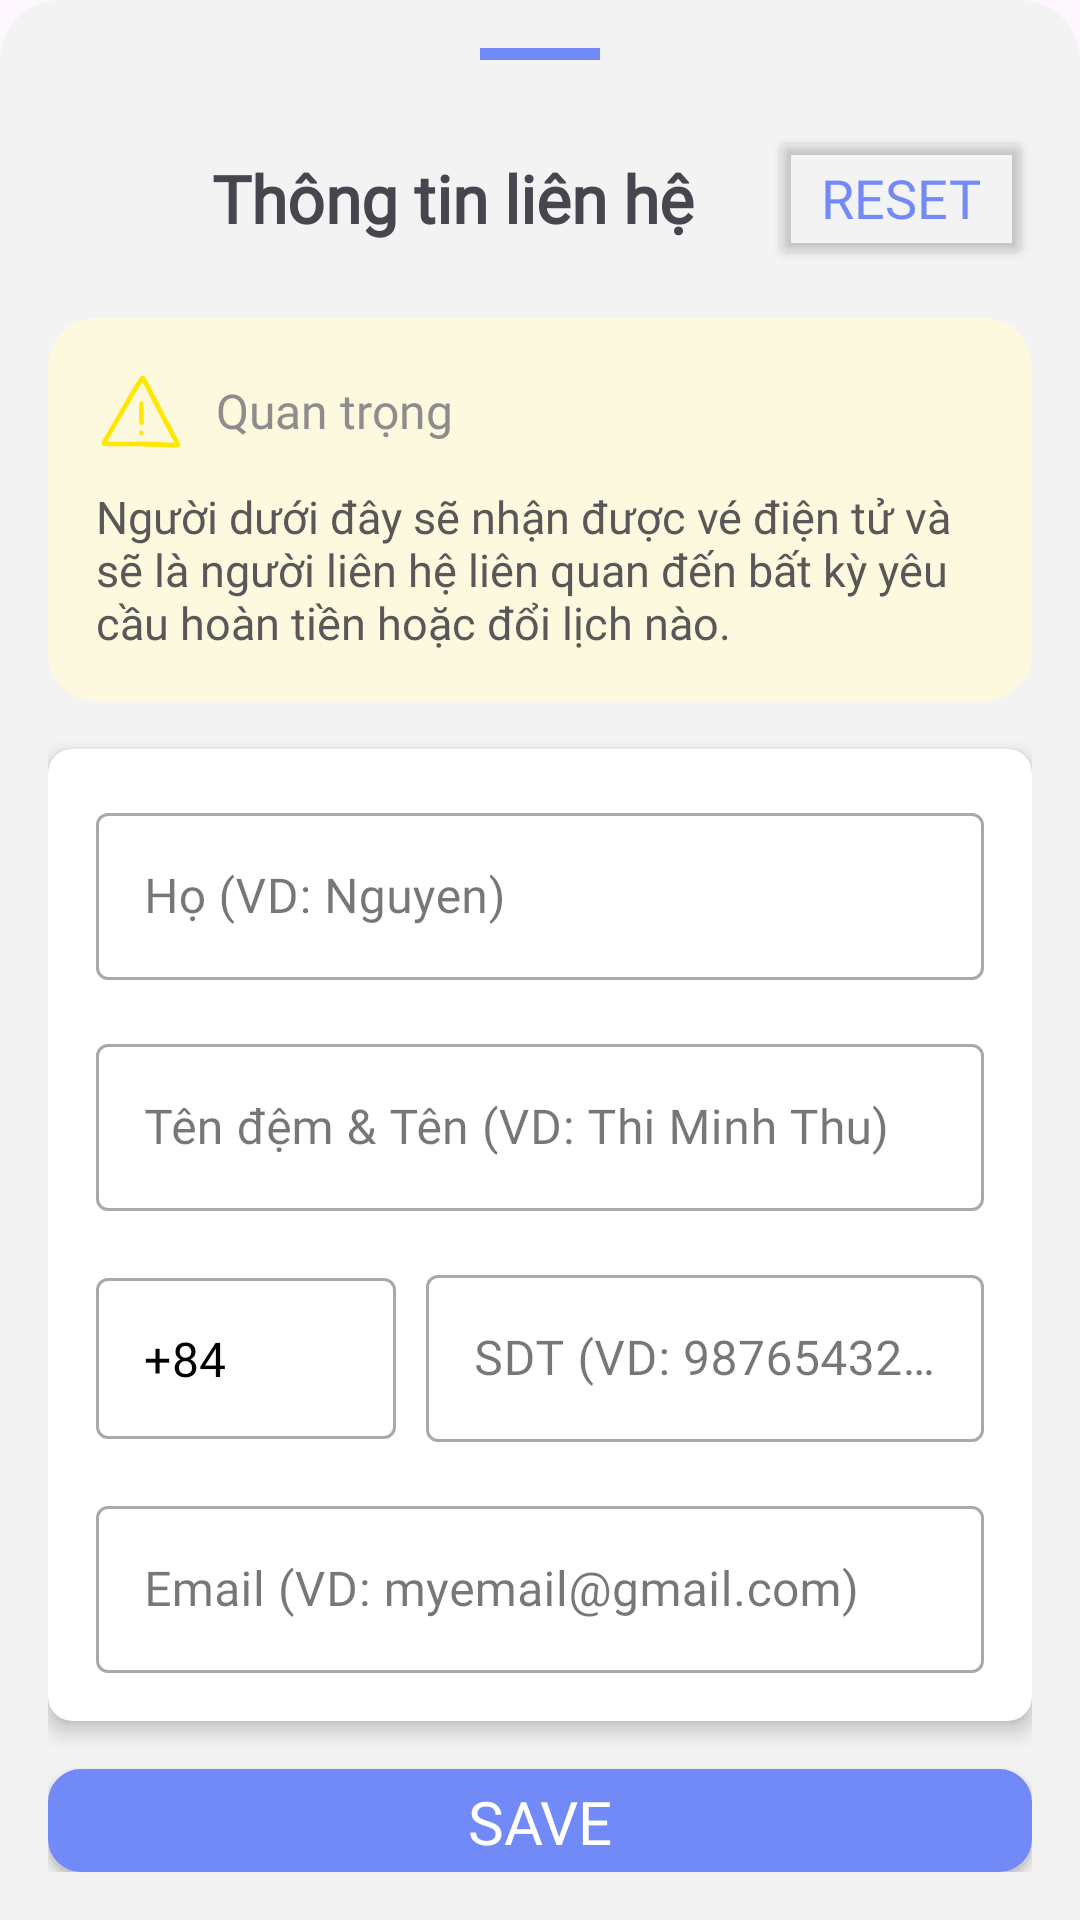

Reconstruct the res/layout file that produces this screen, plus the resources it refers to.
<!-- AndroidManifest.xml: application theme Base.Theme.DatVeMayBay -->
<!-- res/layout/fragment_contact_person.xml -->
<?xml version="1.0" encoding="utf-8"?>
<LinearLayout xmlns:android="http://schemas.android.com/apk/res/android"
    android:layout_width="match_parent"
    android:layout_height="match_parent"
    xmlns:app="http://schemas.android.com/apk/res-auto"
    android:orientation="vertical"
    android:background="@drawable/confirm_layout_shape"
    android:padding="16dp"
    android:backgroundTint="#F4F3F3">

    
    <View
        android:id="@+id/handle_view"
        android:layout_width="40dp"
        android:layout_height="4dp"
        android:layout_gravity="center"
        android:background="@color/purple"
        android:layout_marginBottom="12dp"
        android:shape="oval" />

    <androidx.constraintlayout.widget.ConstraintLayout
        android:layout_width="match_parent"
        android:layout_height="wrap_content"
        android:layout_marginTop="10dp">

        
        <ImageButton
            android:id="@+id/btnCancel"
            android:layout_width="30dp"
            android:layout_height="30dp"
            android:background="@null"
            android:contentDescription="Thêm hành khách"
            android:scaleType="fitCenter"
            android:src="@drawable/cancel_svgrepo_com"
            app:layout_constraintStart_toStartOf="parent"
            app:layout_constraintTop_toTopOf="parent"
            app:layout_constraintBottom_toBottomOf="parent"/>

        
        <TextView
            android:id="@+id/tvHeaderTitle"
            android:layout_width="wrap_content"
            android:layout_height="wrap_content"
            android:text="Thông tin liên hệ"
            android:fontFamily="@font/nunito_extrabold"
            android:textSize="22sp"
            android:textStyle="bold"
            app:layout_constraintStart_toEndOf="@id/btnCancel"
            app:layout_constraintEnd_toStartOf="@id/btnReset"
            app:layout_constraintTop_toTopOf="parent"
            app:layout_constraintBottom_toBottomOf="parent"
            app:layout_constraintHorizontal_bias="0.5" />

        
        <Button
            android:id="@+id/btnReset"
            android:layout_width="wrap_content"
            android:layout_height="wrap_content"
            android:text="Reset"
            android:textColor="@color/purple"
            android:textSize="18sp"
            android:padding="0dp"
            android:backgroundTint="@android:color/transparent"
            android:fontFamily="@font/nunito_extrabold"
            app:layout_constraintEnd_toEndOf="parent"
            app:layout_constraintTop_toTopOf="parent"
            app:layout_constraintBottom_toBottomOf="parent"/>
    </androidx.constraintlayout.widget.ConstraintLayout>

    
    <LinearLayout
        android:layout_width="match_parent"
        android:layout_height="wrap_content"
        android:orientation="vertical"
        android:layout_marginTop="16dp"
        android:background="@drawable/card_layout"
        android:backgroundTint="#fdf9df"
        android:padding="16dp">

        <LinearLayout
            android:layout_width="match_parent"
            android:layout_height="wrap_content"
            android:orientation="horizontal">

            <ImageView
                android:layout_width="30dp"
                android:layout_height="30dp"
                android:src="@drawable/warn_svgrepo_com"/>

            <TextView
                android:id="@+id/labelWarning"
                android:layout_width="wrap_content"
                android:layout_height="wrap_content"
                android:text="Quan trọng"
                android:fontFamily="@font/nunito_extrabold"
                android:textSize="16sp"
                android:textColor="#8E8C8C"
                android:layout_marginStart="10dp"
                android:layout_gravity="center_vertical"/>

        </LinearLayout>

        <TextView
            android:id="@+id/tvWarning"
            android:layout_width="wrap_content"
            android:layout_height="wrap_content"
            android:text="Người dưới đây sẽ nhận được vé điện tử và sẽ là người liên hệ liên quan đến bất kỳ yêu cầu hoàn tiền hoặc đổi lịch nào."
            android:fontFamily="@font/nunito_medium"
            android:textSize="15sp"
            android:textColor="#595757"
            android:layout_marginTop="10dp"/>
    </LinearLayout>

    <androidx.cardview.widget.CardView
        android:layout_width="match_parent"
        android:layout_height="wrap_content"
        android:layout_marginTop="16dp"
        app:cardBackgroundColor="#FFFFFF"
        app:cardCornerRadius="8dp"
        app:cardElevation="4dp">

        <LinearLayout
            android:layout_width="match_parent"
            android:layout_height="wrap_content"
            android:orientation="vertical"
            android:padding="16dp">

            
            <com.google.android.material.textfield.TextInputLayout
                android:layout_width="match_parent"
                android:layout_height="wrap_content"
                android:hint="Họ (VD: Nguyen)"
                style="@style/Widget.MaterialComponents.TextInputLayout.OutlinedBox"
                app:errorTextAppearance="@style/ErrorTextStyle">

                <com.google.android.material.textfield.TextInputEditText
                    android:id="@+id/edtHo"
                    android:layout_width="match_parent"
                    android:layout_height="wrap_content"
                    android:inputType="text"
                    android:textSize="16dp"
                    android:fontFamily="@font/nunito_medium"/>
            </com.google.android.material.textfield.TextInputLayout>

            
            <com.google.android.material.textfield.TextInputLayout
                android:layout_width="match_parent"
                android:layout_height="wrap_content"
                android:layout_marginTop="16dp"
                android:hint="Tên đệm &amp; Tên (VD: Thi Minh Thu)"
                style="@style/Widget.MaterialComponents.TextInputLayout.OutlinedBox"
                app:errorTextAppearance="@style/ErrorTextStyle">

                <com.google.android.material.textfield.TextInputEditText
                    android:id="@+id/edtTen"
                    android:layout_width="match_parent"
                    android:layout_height="wrap_content"
                    android:inputType="text"
                    android:textSize="16dp"
                    android:fontFamily="@font/nunito_medium"/>
            </com.google.android.material.textfield.TextInputLayout>

            
            <LinearLayout
                android:id="@+id/llPhone"
                android:layout_width="match_parent"
                android:layout_height="wrap_content"
                android:orientation="horizontal"
                android:layout_marginTop="16dp">

                <com.google.android.material.textfield.TextInputLayout
                    android:layout_width="100dp"
                    android:layout_height="wrap_content"
                    style="@style/Widget.MaterialComponents.TextInputLayout.OutlinedBox"
                    app:errorTextAppearance="@style/ErrorTextStyle">

                    <com.google.android.material.textfield.TextInputEditText
                        android:id="@+id/maDienThoai"
                        android:layout_width="match_parent"
                        android:layout_height="wrap_content"
                        android:fontFamily="@font/nunito_medium"
                        android:inputType="none"
                        android:padding="16dp"
                        android:text="+84"
                        android:textSize="16dp"
                        android:textColor="@color/black"
                        android:textColorHint="#89888b" />
                </com.google.android.material.textfield.TextInputLayout>


                <com.google.android.material.textfield.TextInputLayout
                    android:layout_width="match_parent"
                    android:layout_height="wrap_content"
                    android:layout_marginStart="10dp"
                    android:hint="SDT (VD: 987654321)"
                    style="@style/Widget.MaterialComponents.TextInputLayout.OutlinedBox"
                    app:errorTextAppearance="@style/ErrorTextStyle">

                    <com.google.android.material.textfield.TextInputEditText
                        android:id="@+id/edtSDT"
                        android:layout_width="match_parent"
                        android:layout_height="wrap_content"
                        android:fontFamily="@font/nunito_medium"
                        android:textSize="16dp"
                        android:inputType="phone" />
                </com.google.android.material.textfield.TextInputLayout>
            </LinearLayout>

            
            <com.google.android.material.textfield.TextInputLayout
                android:layout_width="match_parent"
                android:layout_height="wrap_content"
                android:layout_marginTop="16dp"
                android:hint="Email (VD: myemail@gmail.com)"
                style="@style/Widget.MaterialComponents.TextInputLayout.OutlinedBox"
                app:errorTextAppearance="@style/ErrorTextStyle">

                <com.google.android.material.textfield.TextInputEditText
                    android:id="@+id/edtEmail"
                    android:layout_width="match_parent"
                    android:layout_height="wrap_content"
                    android:fontFamily="@font/nunito_medium"
                    android:textSize="16dp"
                        android:inputType="textEmailAddress" />
            </com.google.android.material.textfield.TextInputLayout>
        </LinearLayout>
    </androidx.cardview.widget.CardView>

    
    <Button
        android:id="@+id/btnSave"
        android:layout_width="match_parent"
        android:layout_height="wrap_content"
        android:text="Save"
        android:layout_marginTop="16dp"
        android:textSize="20dp"
        android:fontFamily="@font/nunito_extrabold"
        android:background="@drawable/button_ui"
        android:textColor="@android:color/white" />

</LinearLayout>
<!-- resources referenced by this layout -->
<resources>
  <color name="black">#FF000000</color>
  <color name="purple">#728af7</color>
  <!-- drawable button_ui (drawable) -->
  <?xml version="1.0" encoding="utf-8"?>
  <shape xmlns:android="http://schemas.android.com/apk/res/android">
      <solid android:color="@color/purple" /> 
      <corners android:radius="10dp" /> 
      <padding
          android:left="8dp"
          android:right="8dp"
          android:top="4dp"
          android:bottom="4dp" />
      <stroke
          android:width="2dp"
          android:color="@color/purple" /> 
  </shape>
  <!-- drawable card_layout (drawable) -->
  <?xml version="1.0" encoding="utf-8"?>
  <shape xmlns:android="http://schemas.android.com/apk/res/android">
      <solid android:color="#F4F3F3" /> 
      <corners android:radius="16dp" /> 
  </shape>
  <!-- drawable confirm_layout_shape (drawable) -->
  <?xml version="1.0" encoding="utf-8"?>
  <shape xmlns:android="http://schemas.android.com/apk/res/android">
      <solid android:color="@color/white" /> 
      <corners
          android:topLeftRadius="20dp"
          android:topRightRadius="20dp"
          android:bottomLeftRadius="0dp"
          android:bottomRightRadius="0dp" /> 
  </shape>
  <!-- drawable warn_svgrepo_com: vector/xml drawable (drawable, 3875 chars, omitted) -->
  <style name="ErrorTextStyle" parent="TextAppearance.MaterialComponents.Body2">
          <item name="android:fontFamily">@font/nunito_medium</item>
          <item name="android:textColor">@android:color/holo_red_dark</item> 
      </style>
  <style name="Base.Theme.DatVeMayBay" parent="Theme.Material3.DayNight.NoActionBar">
          
           <item name="colorPrimary">@color/purple</item>
           <item name="colorPrimaryVariant">@color/purple</item>
           <item name="android:statusBarColor">@color/purple</item>
      </style>
  <color name="white">#FFFFFFFF</color>
</resources>
